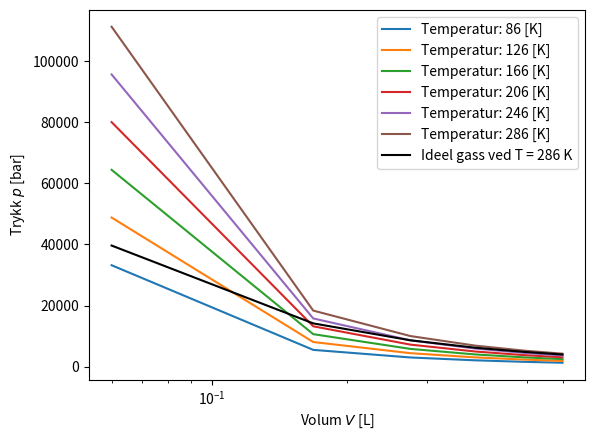

Write the Python code that produced this figure.
import matplotlib.pyplot as plt
import numpy as np

# Oppgave a
temps = np.arange(86, 287, 40)
a = 1.37
b = 0.0387
N = 100

def p(V, T):
    R = 8.3144
    # tror kanskje jeg trenger antall mol n
    return (R*T)/(V-b) - a/V**2

def p_ideel(V):
    R = 8.3144
    T = 286
    # tror kanskje jeg trenger antall mol n
    return (R*T)/V

volumes = np.linspace(0.06, 0.6,len(temps))

pressures = []
for T in temps:
    pressures.append([p(v, T) for v in volumes])

for i in range(len(pressures)):
    plt.plot(volumes, pressures[i], label=f"Temperatur: {temps[i]} [K]")
plt.plot(volumes, [p_ideel(v) for v in volumes], label="Ideel gass ved T = 286 K", color="black")
plt.xlabel("Volum $V$ [L]")
plt.xscale("log")
plt.ylabel("Trykk $p$ [bar]")
plt.legend()
plt.show()

# Oppgave b
 
